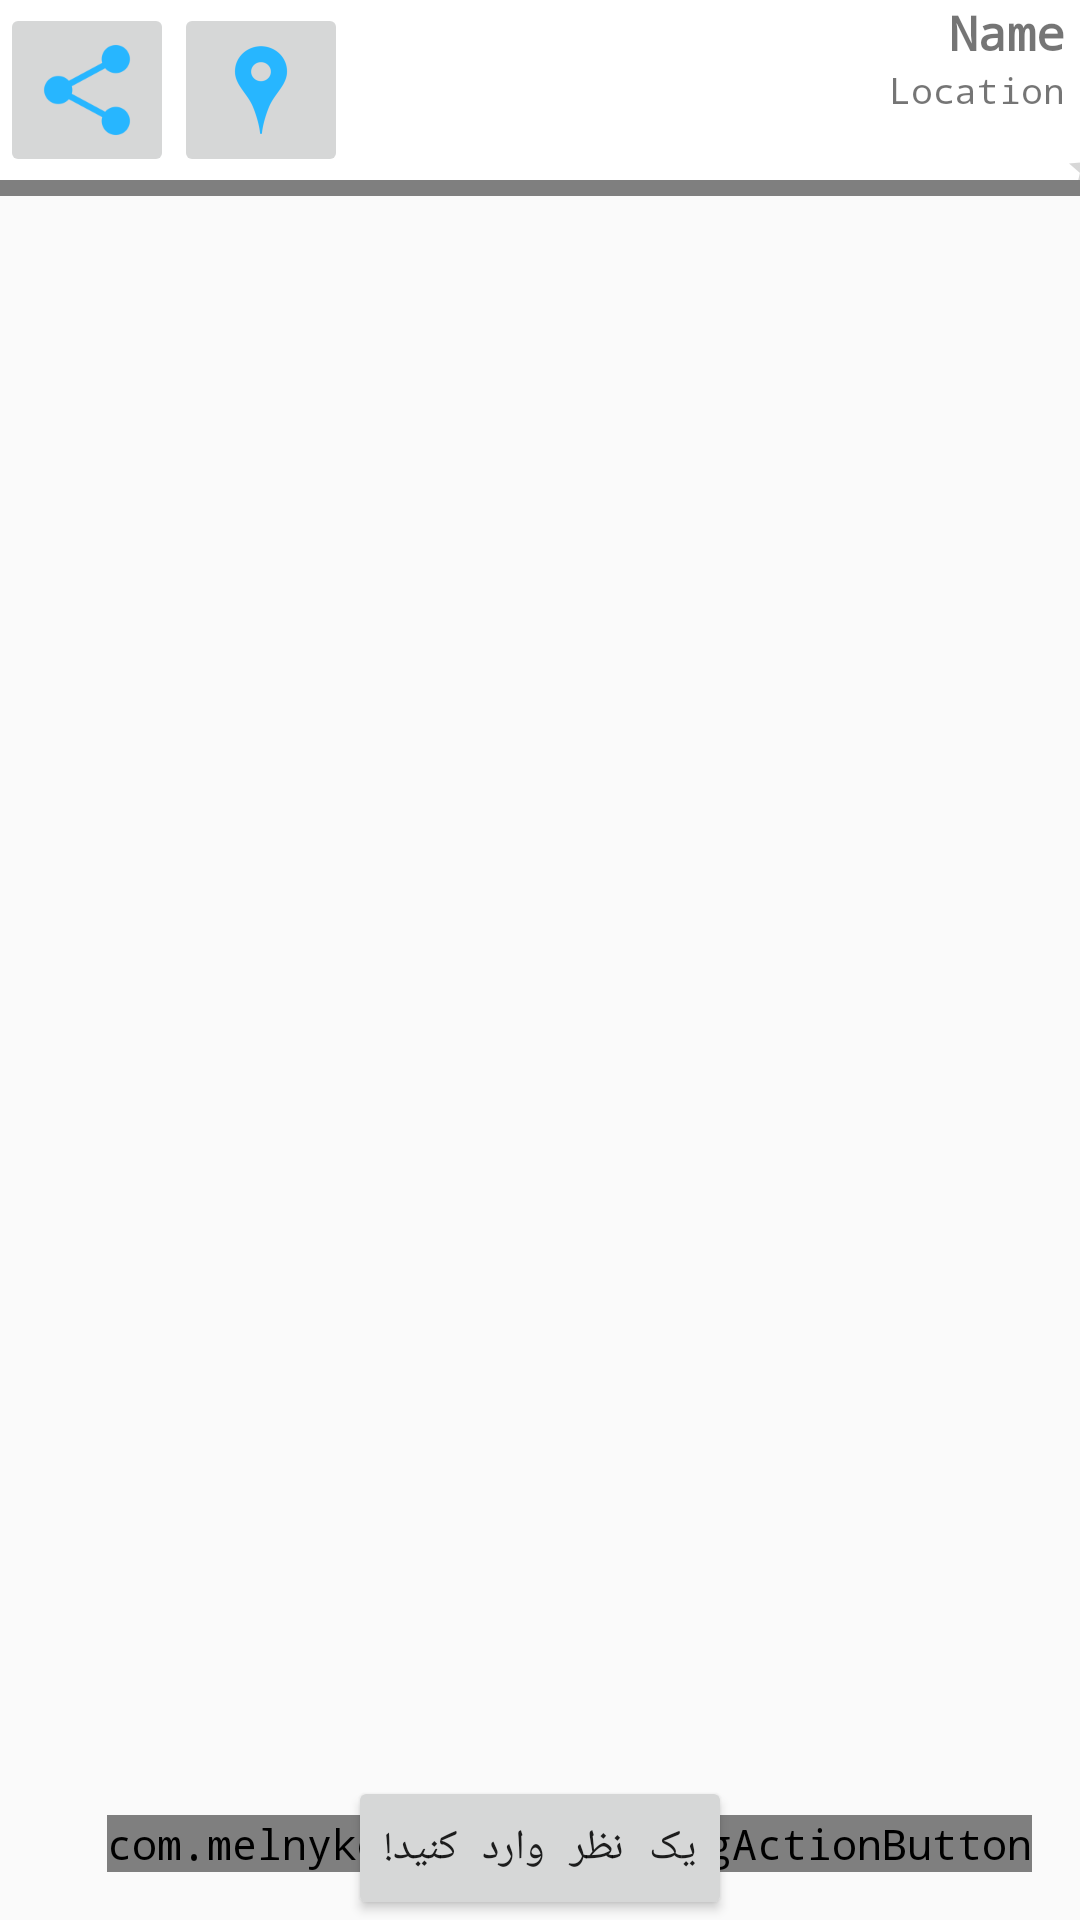

Produce the Android XML layout that renders to this screen, including the resource entries it uses.
<!-- AndroidManifest.xml: activity theme AppTheme.NoActionBar -->
<!-- res/layout/activity_test_scroll.xml -->
<?xml version="1.0" encoding="utf-8"?>
<android.support.design.widget.CoordinatorLayout xmlns:android="http://schemas.android.com/apk/res/android"
    xmlns:fab="http://schemas.android.com/apk/res-auto"
    xmlns:tools="http://schemas.android.com/tools"
    android:layout_width="match_parent"
    android:layout_height="match_parent"
    android:fitsSystemWindows="true"
    tools:context="ir.ac.ut.berim.TestScrollActivity">

    <RelativeLayout
        android:id="@+id/place"
        android:layout_width="match_parent"
        android:layout_height="match_parent">

        <com.github.ksoichiro.android.observablescrollview.ObservableListView xmlns:android="http://schemas.android.com/apk/res/android"
            android:id="@+id/list"
            android:layout_width="match_parent"
            android:layout_height="wrap_content"
            android:paddingBottom="30dp"
            android:layout_marginBottom="30dp"/>

        <RelativeLayout
            android:id="@+id/placeHeaderMenuSticky"
            android:layout_width="match_parent"
            android:layout_height="@dimen/place_sticky_height"
            android:layout_alignParentTop="true"
            android:background="#ffffff">

            <TextView
                android:id="@+id/placeRate"
                android:layout_width="wrap_content"
                android:layout_height="wrap_content"
                android:layout_alignParentRight="true"
                android:layout_alignParentTop="true"
                android:paddingLeft="5dp"
                android:textAlignment="center"
                android:textSize="36sp" />

            <RatingBar
                android:id="@+id/placeRateStars"
                style="?android:attr/ratingBarStyleSmall"
                android:layout_width="wrap_content"
                android:layout_height="wrap_content"
                android:layout_alignParentBottom="true"
                android:layout_alignParentRight="true"
                android:layout_below="@+id/placeRate"
                android:layout_toRightOf="@+id/texts"
                android:clickable="false"
                android:isIndicator="true"
                android:mirrorForRtl="false"
                android:nestedScrollingEnabled="false" />

            <LinearLayout
                android:id="@+id/texts"
                android:layout_width="wrap_content"
                android:layout_height="match_parent"
                android:layout_toLeftOf="@id/placeRate"
                android:layout_toRightOf="@+id/image_map"
                android:gravity="right"
                android:orientation="vertical">

                <TextView
                    android:id="@+id/PlaceName"
                    android:layout_width="match_parent"
                    android:layout_height="wrap_content"
                    android:gravity="right"
                    android:singleLine="true"
                    android:text="Name"
                    android:textSize="16dp"
                    android:textStyle="bold" />

                <TextView
                    android:id="@+id/PlaceLocation"
                    android:layout_width="match_parent"
                    android:layout_height="wrap_content"
                    android:gravity="right"
                    android:lines="1"
                    android:text="Location"
                    android:textSize="12dp" />
            </LinearLayout>

            <ImageButton
                android:id="@+id/image_map"
                android:layout_width="wrap_content"
                android:layout_height="wrap_content"
                android:layout_centerVertical="true"
                android:layout_toEndOf="@+id/image_share"
                android:layout_toRightOf="@+id/image_share"
                android:padding="5dp"
                android:src="@drawable/location" />

            <ImageButton
                android:id="@+id/image_share"
                android:layout_width="wrap_content"
                android:layout_height="wrap_content"
                android:layout_alignParentLeft="true"
                android:layout_centerVertical="true"
                android:padding="5dp"
                android:src="@drawable/share" />
        </RelativeLayout>

        <Button
            android:id="@+id/add_review"
            android:layout_width="wrap_content"
            android:layout_height="wrap_content"
            android:layout_alignParentBottom="true"
            android:layout_centerHorizontal="true"
            android:text="@string/review_hint" />

        <com.melnykov.fab.FloatingActionButton
            android:id="@+id/berim_fab"
            android:layout_width="wrap_content"
            android:layout_height="wrap_content"
            android:layout_alignParentBottom="true"
            android:layout_alignParentRight="true"
            android:layout_gravity="bottom|right"
            android:layout_margin="16dp"
            android:src="@drawable/ic_action_berim"
            fab:fab_colorNormal="@color/primary"
            fab:fab_colorPressed="@color/primary_dark"
            fab:fab_colorRipple="@color/ripple" />

    </RelativeLayout>
</android.support.design.widget.CoordinatorLayout>
<!-- resources referenced by this layout -->
<resources>
  <color name="primary">#03A9F4</color>
  <color name="primary_dark">#0288D1</color>
  <color name="ripple">#F06292</color>
  <dimen name="place_sticky_height">60dp</dimen>
  <!-- drawable location: png bitmap (drawable-mdpi, 554 bytes) -->
  <!-- drawable share: png bitmap (drawable-hdpi, 728 bytes) -->
  <string name="review_hint">یک نظر وارد کنید!</string>
  <style name="AppTheme.NoActionBar">
          <item name="windowActionBar">false</item>
          <item name="windowNoTitle">true</item>
      </style>
</resources>
